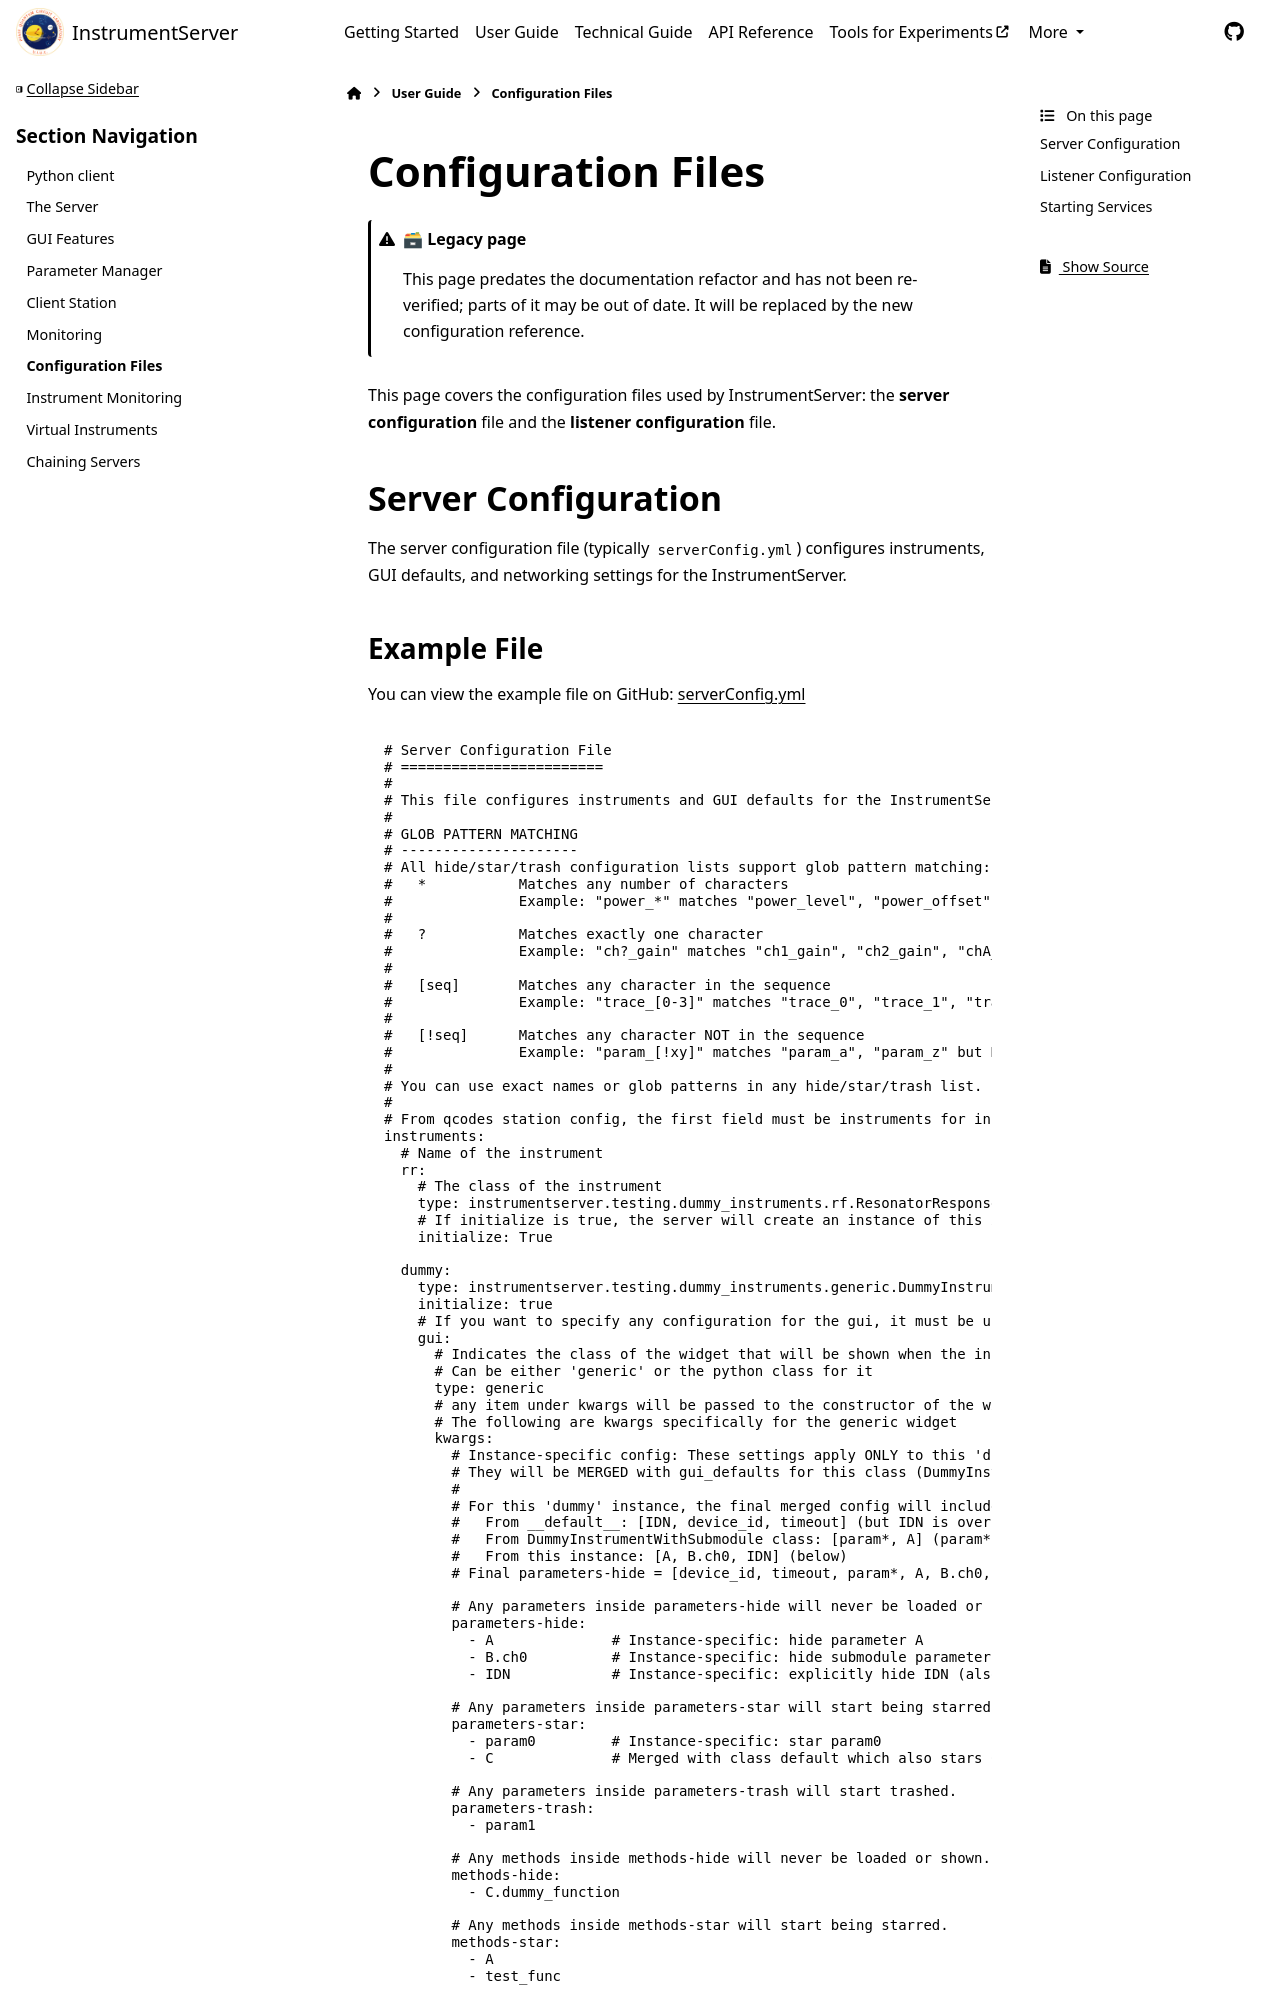

repository: marcosfrenkel/instrumentserver · page: user_guide/configuration.html · generator: sphinx

# Configuration Files

:::{admonition} 🗃 Legacy page
:class: caution
This page predates the documentation refactor and has not been re-verified; parts of
it may be out of date. It will be replaced by the new configuration reference.
:::

This page covers the configuration files used by InstrumentServer: the **server configuration** file and the **listener configuration** file.

## Server Configuration

The server configuration file (typically `serverConfig.yml`) configures instruments, GUI defaults, and networking settings for the InstrumentServer.

### Example File

You can view the example file on GitHub: [serverConfig.yml](https://github.com/toolsforexperiments/instrumentserver/blob/master/docs/user_guide/serverConfig.yml)

```{literalinclude} serverConfig.yml
:language: yaml
```
